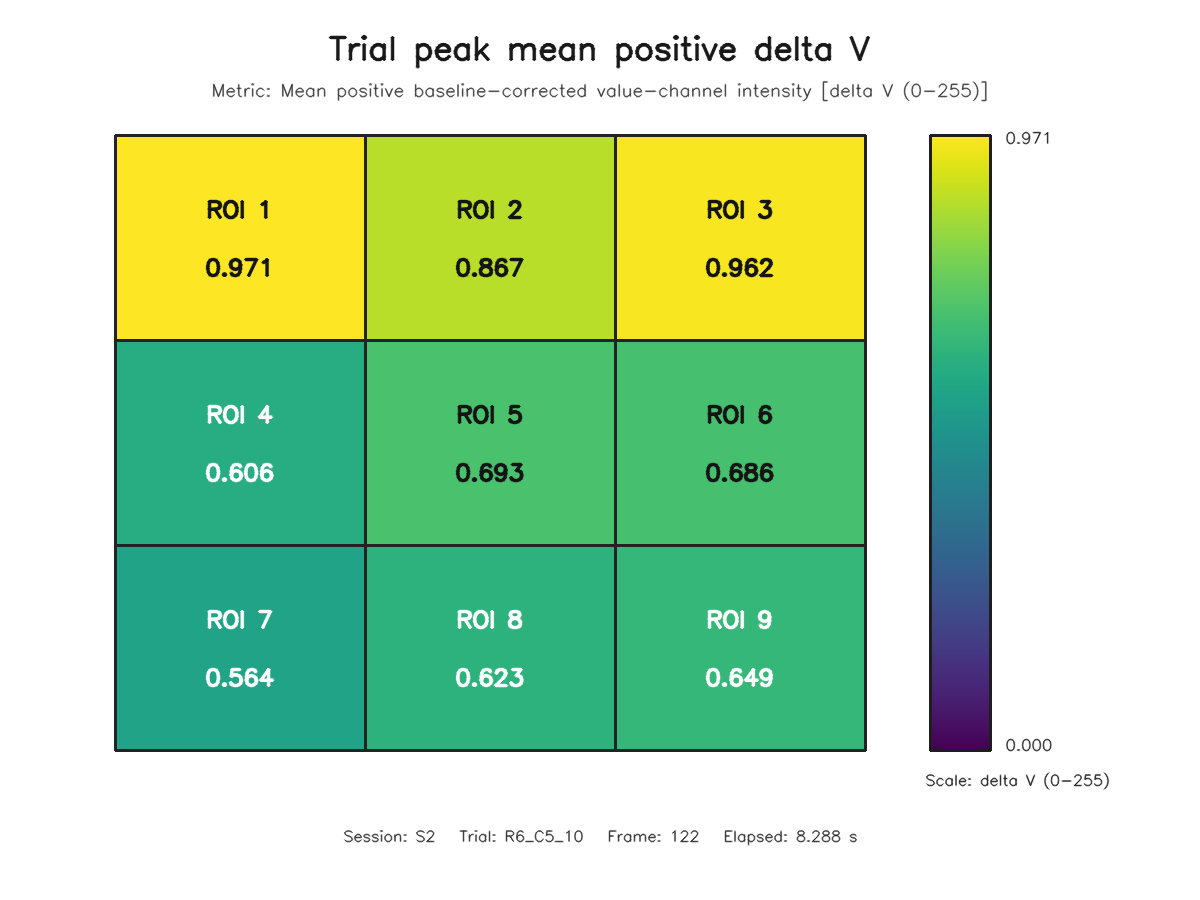

Values plotted in this chart, from the file beside it:
roi, row, column, value
1, 1, 1, 0.9712
2, 1, 2, 0.8666
3, 1, 3, 0.9623
4, 2, 1, 0.6064
5, 2, 2, 0.6931
6, 2, 3, 0.6858
7, 3, 1, 0.5645
8, 3, 2, 0.6235
9, 3, 3, 0.6487
